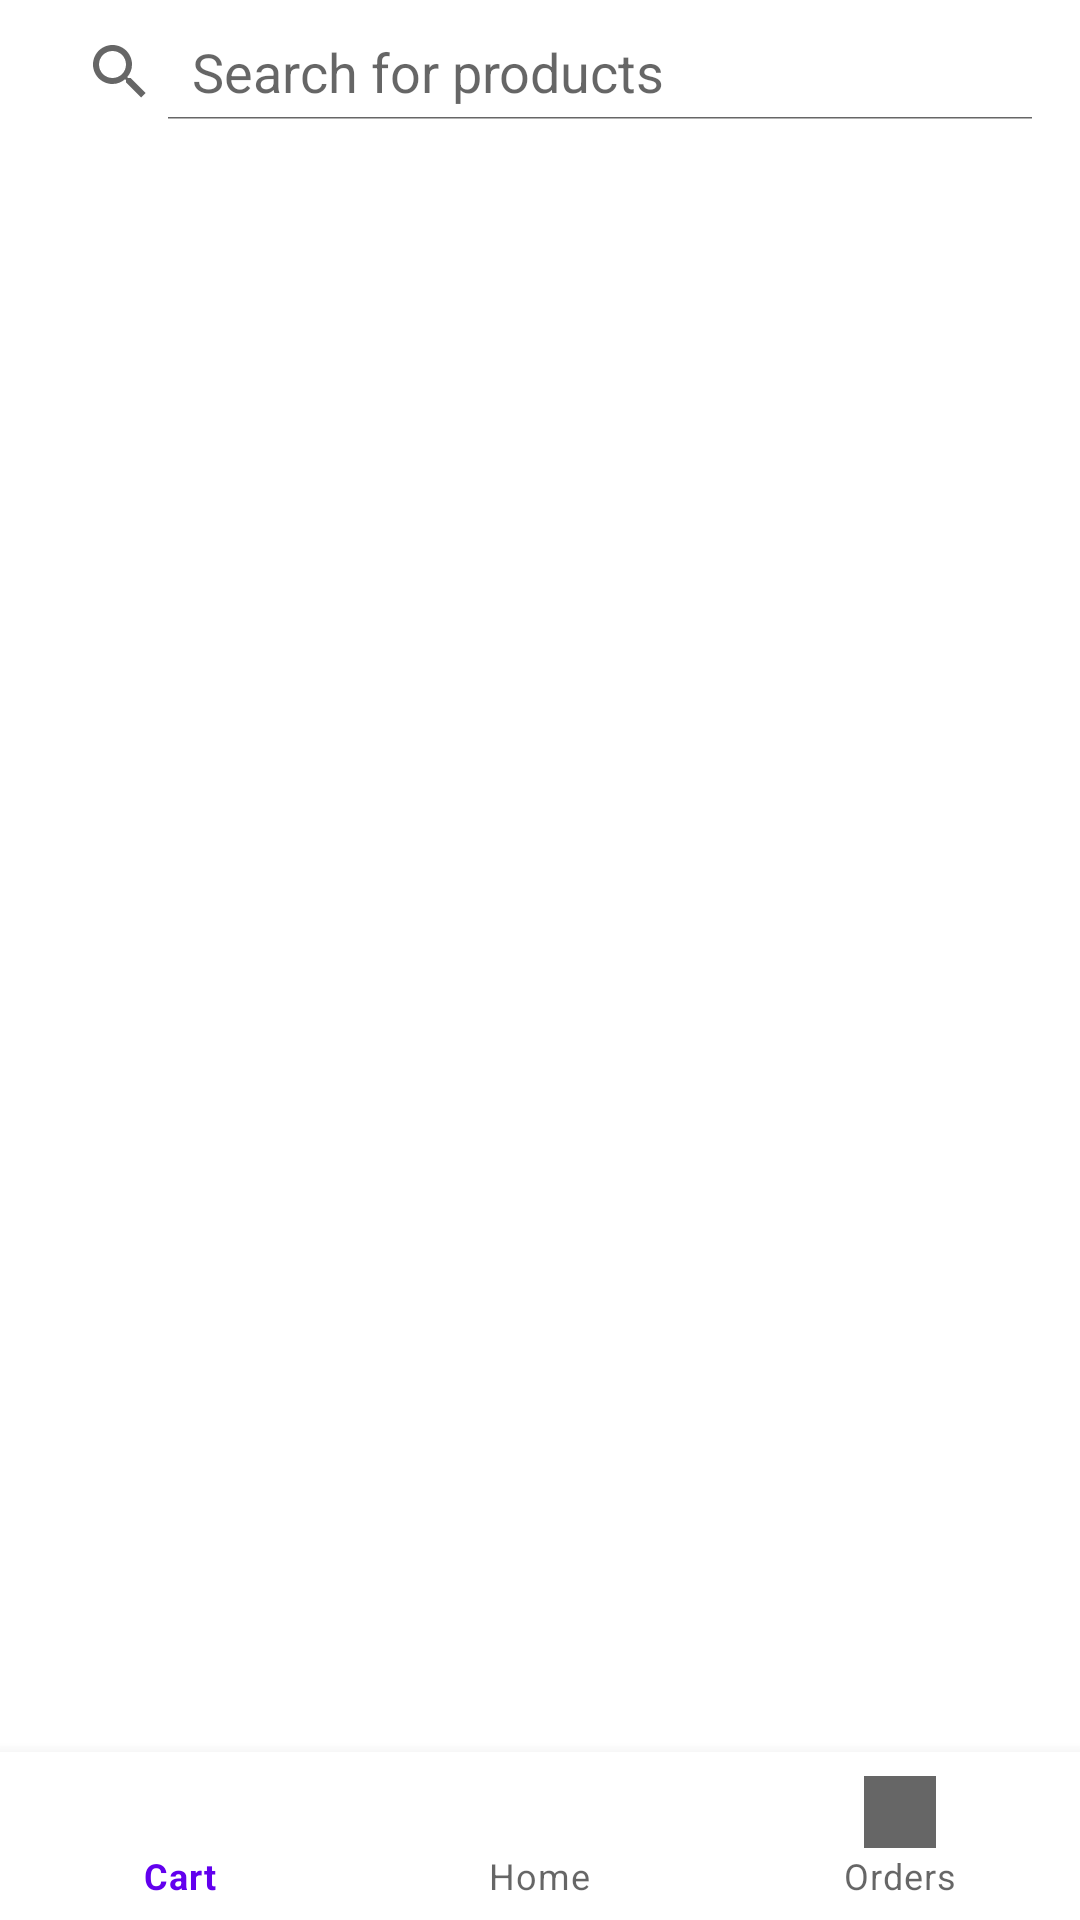

This screen was rendered from an Android layout file. Write that file and the resources it references.
<!-- AndroidManifest.xml: application theme Theme.EADApp -->
<!-- res/layout/activity_main.xml -->
<?xml version="1.0" encoding="utf-8"?>
<androidx.constraintlayout.widget.ConstraintLayout xmlns:android="http://schemas.android.com/apk/res/android"
    xmlns:app="http://schemas.android.com/apk/res-auto"
    android:layout_width="match_parent"
    android:layout_height="match_parent"
    android:background="@color/white">

    
    <SearchView
        android:id="@+id/search_view"
        android:layout_width="0dp"
        android:layout_height="wrap_content"
        android:queryHint="Search for products"
        android:iconifiedByDefault="false"
        android:padding="8dp"
        app:layout_constraintTop_toTopOf="parent"
        app:layout_constraintStart_toStartOf="parent"
        app:layout_constraintEnd_toEndOf="parent"/>

    
    <androidx.recyclerview.widget.RecyclerView
        android:id="@+id/recycler_view"
        android:layout_width="0dp"
        android:layout_height="0dp"
        app:layout_constraintTop_toBottomOf="@id/search_view"
        app:layout_constraintStart_toStartOf="parent"
        app:layout_constraintEnd_toEndOf="parent"
        app:layout_constraintBottom_toBottomOf="parent"
        android:padding="8dp"/>

    
    <com.google.android.material.bottomnavigation.BottomNavigationView
        android:id="@+id/bottom_navigation"
        android:layout_width="match_parent"
        android:layout_height="wrap_content"
        android:background="?android:attr/windowBackground"
        app:menu="@menu/bottom_nav_menu"
        app:layout_constraintBottom_toBottomOf="parent" />

</androidx.constraintlayout.widget.ConstraintLayout>
<!-- resources referenced by this layout -->
<resources>
  <color name="white">#FFFFFFFF</color>
  <style name="Theme.EADApp" parent="Theme.MaterialComponents.DayNight.DarkActionBar">
          
          <item name="colorPrimary">@color/purple_500</item>
          <item name="colorPrimaryVariant">@color/purple_700</item>
          <item name="colorOnPrimary">@color/white</item>
          
          <item name="colorSecondary">@color/teal_200</item>
          <item name="colorSecondaryVariant">@color/teal_700</item>
          <item name="colorOnSecondary">@color/black</item>
          
          <item name="android:statusBarColor">?attr/colorPrimaryVariant</item>
          
      </style>
  <color name="purple_500">#FF6200EE</color>
  <color name="purple_700">#FF3700B3</color>
  <color name="teal_200">#FF03DAC5</color>
  <color name="teal_700">#FF018786</color>
  <color name="black">#FF000000</color>
</resources>
